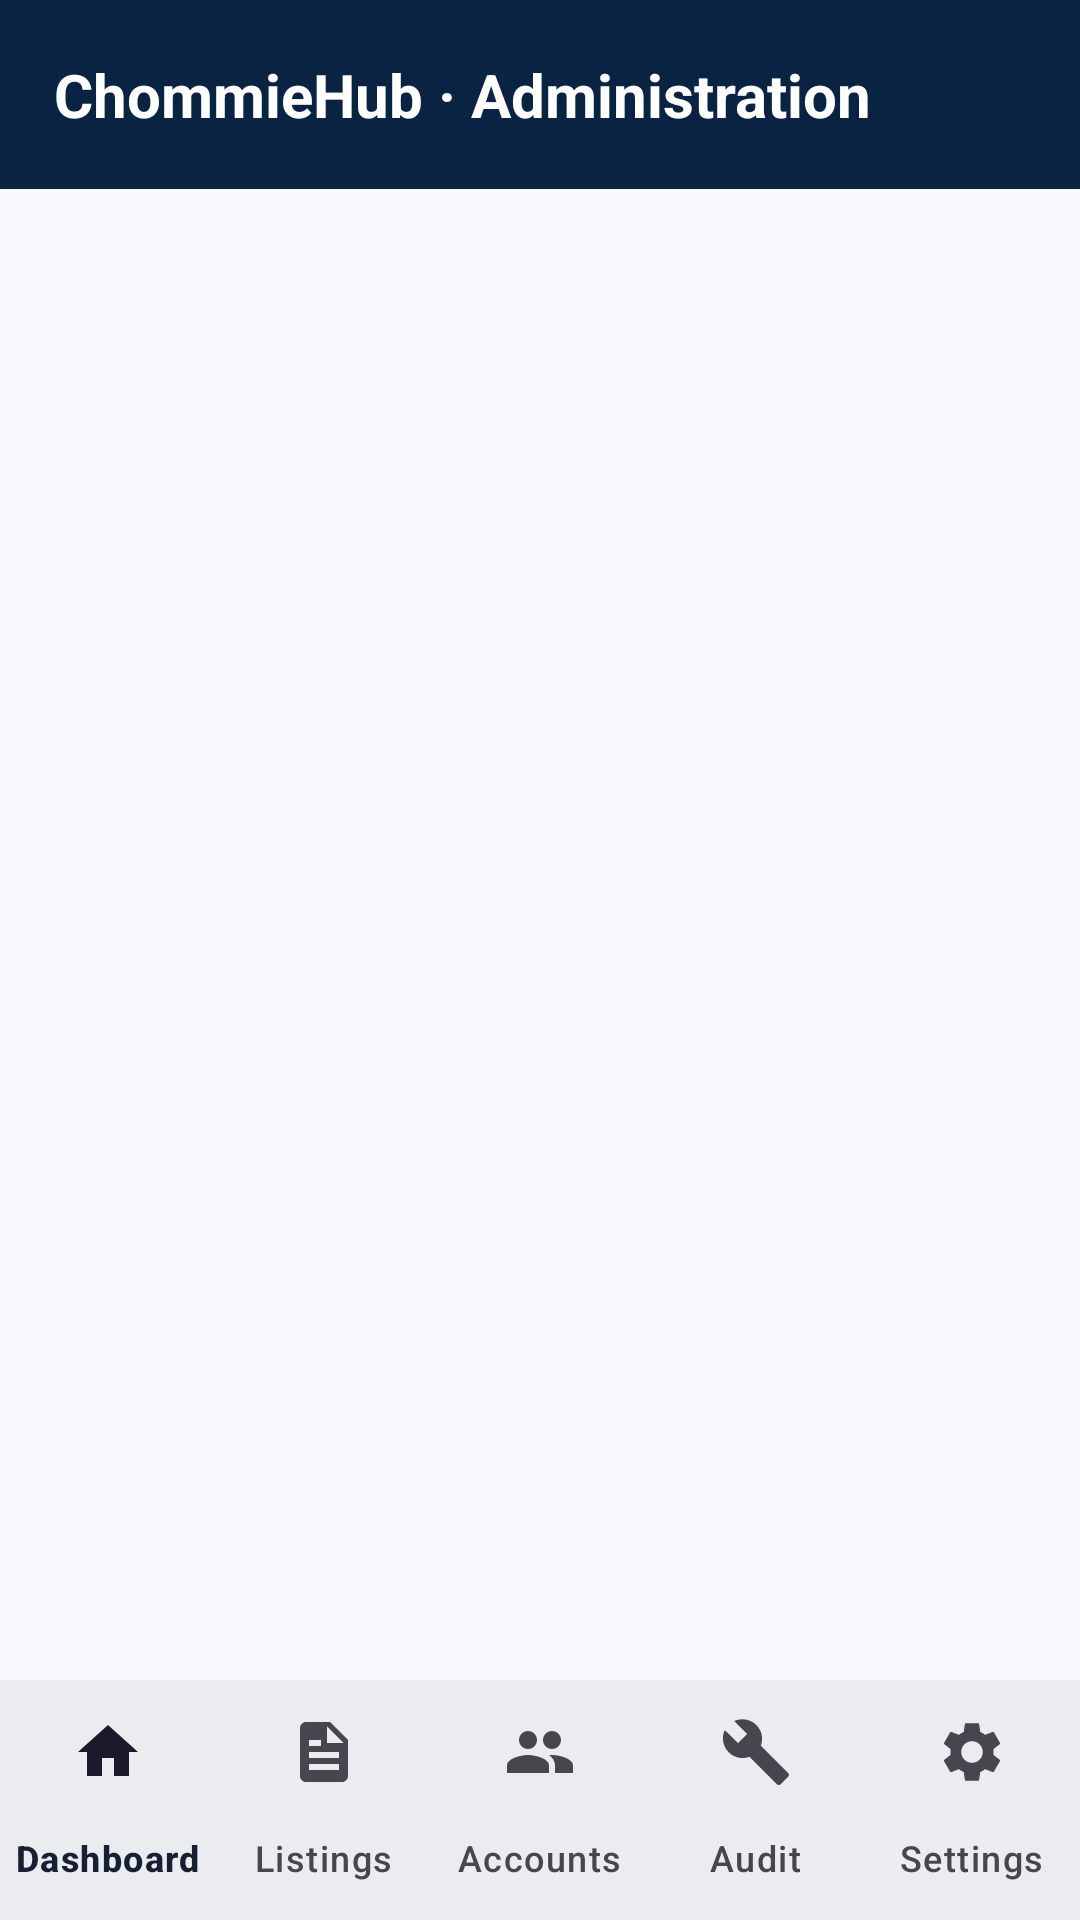

Android layout source for this screen:
<!-- AndroidManifest.xml: application theme Theme.ChommieHub -->
<!-- res/layout/activity_admin.xml -->
<?xml version="1.0" encoding="utf-8"?>
<LinearLayout xmlns:android="http://schemas.android.com/apk/res/android"
    android:layout_width="match_parent" android:layout_height="match_parent"
    android:orientation="vertical" android:background="@color/chommie_background">
    <TextView android:layout_width="match_parent" android:layout_height="wrap_content"
        android:padding="18dp" android:background="@color/chommie_navy"
        android:text="@string/admin_console" android:textSize="20sp" android:textStyle="bold"
        android:textColor="@color/white" />
    <FrameLayout android:id="@+id/adminContainer" android:layout_width="match_parent"
        android:layout_height="0dp" android:layout_weight="1" />
    <com.google.android.material.bottomnavigation.BottomNavigationView
        xmlns:app="http://schemas.android.com/apk/res-auto"
        android:id="@+id/adminBottomNav"
        android:layout_width="match_parent" android:layout_height="wrap_content"
        android:background="@color/chommie_surface" app:labelVisibilityMode="labeled"
        app:menu="@menu/admin_bottom_nav" />
</LinearLayout>
<!-- resources referenced by this layout -->
<resources>
  <color name="chommie_background">#F7F9FC</color>
  <color name="chommie_navy">#0B2343</color>
  <color name="chommie_surface">#FFFFFF</color>
  <color name="white">#FFFFFF</color>
  <string name="admin_console">ChommieHub · Administration</string>
  <style name="Theme.ChommieHub" parent="Base.Theme.ChommieHub" />
  <style name="Base.Theme.ChommieHub" parent="Theme.Material3.DayNight.NoActionBar">
  
          
          <item name="colorPrimary">@color/chommie_navy</item>
          <item name="colorOnPrimary">@color/white</item>
  
          
          <item name="colorSecondary">@color/chommie_gold</item>
          <item name="colorOnSecondary">@color/chommie_navy</item>
  
          
          <item name="colorSurface">@color/chommie_surface</item>
          <item name="colorOnSurface">@color/chommie_text_primary</item>
  
          
          <item name="android:windowBackground">@color/chommie_background</item>
  
          
          <item name="android:statusBarColor">@color/chommie_navy</item>
          <item name="android:navigationBarColor">@color/chommie_navy</item>
  
      </style>
  <color name="chommie_gold">#F4AA08</color>
  <color name="chommie_text_primary">#172033</color>
</resources>
